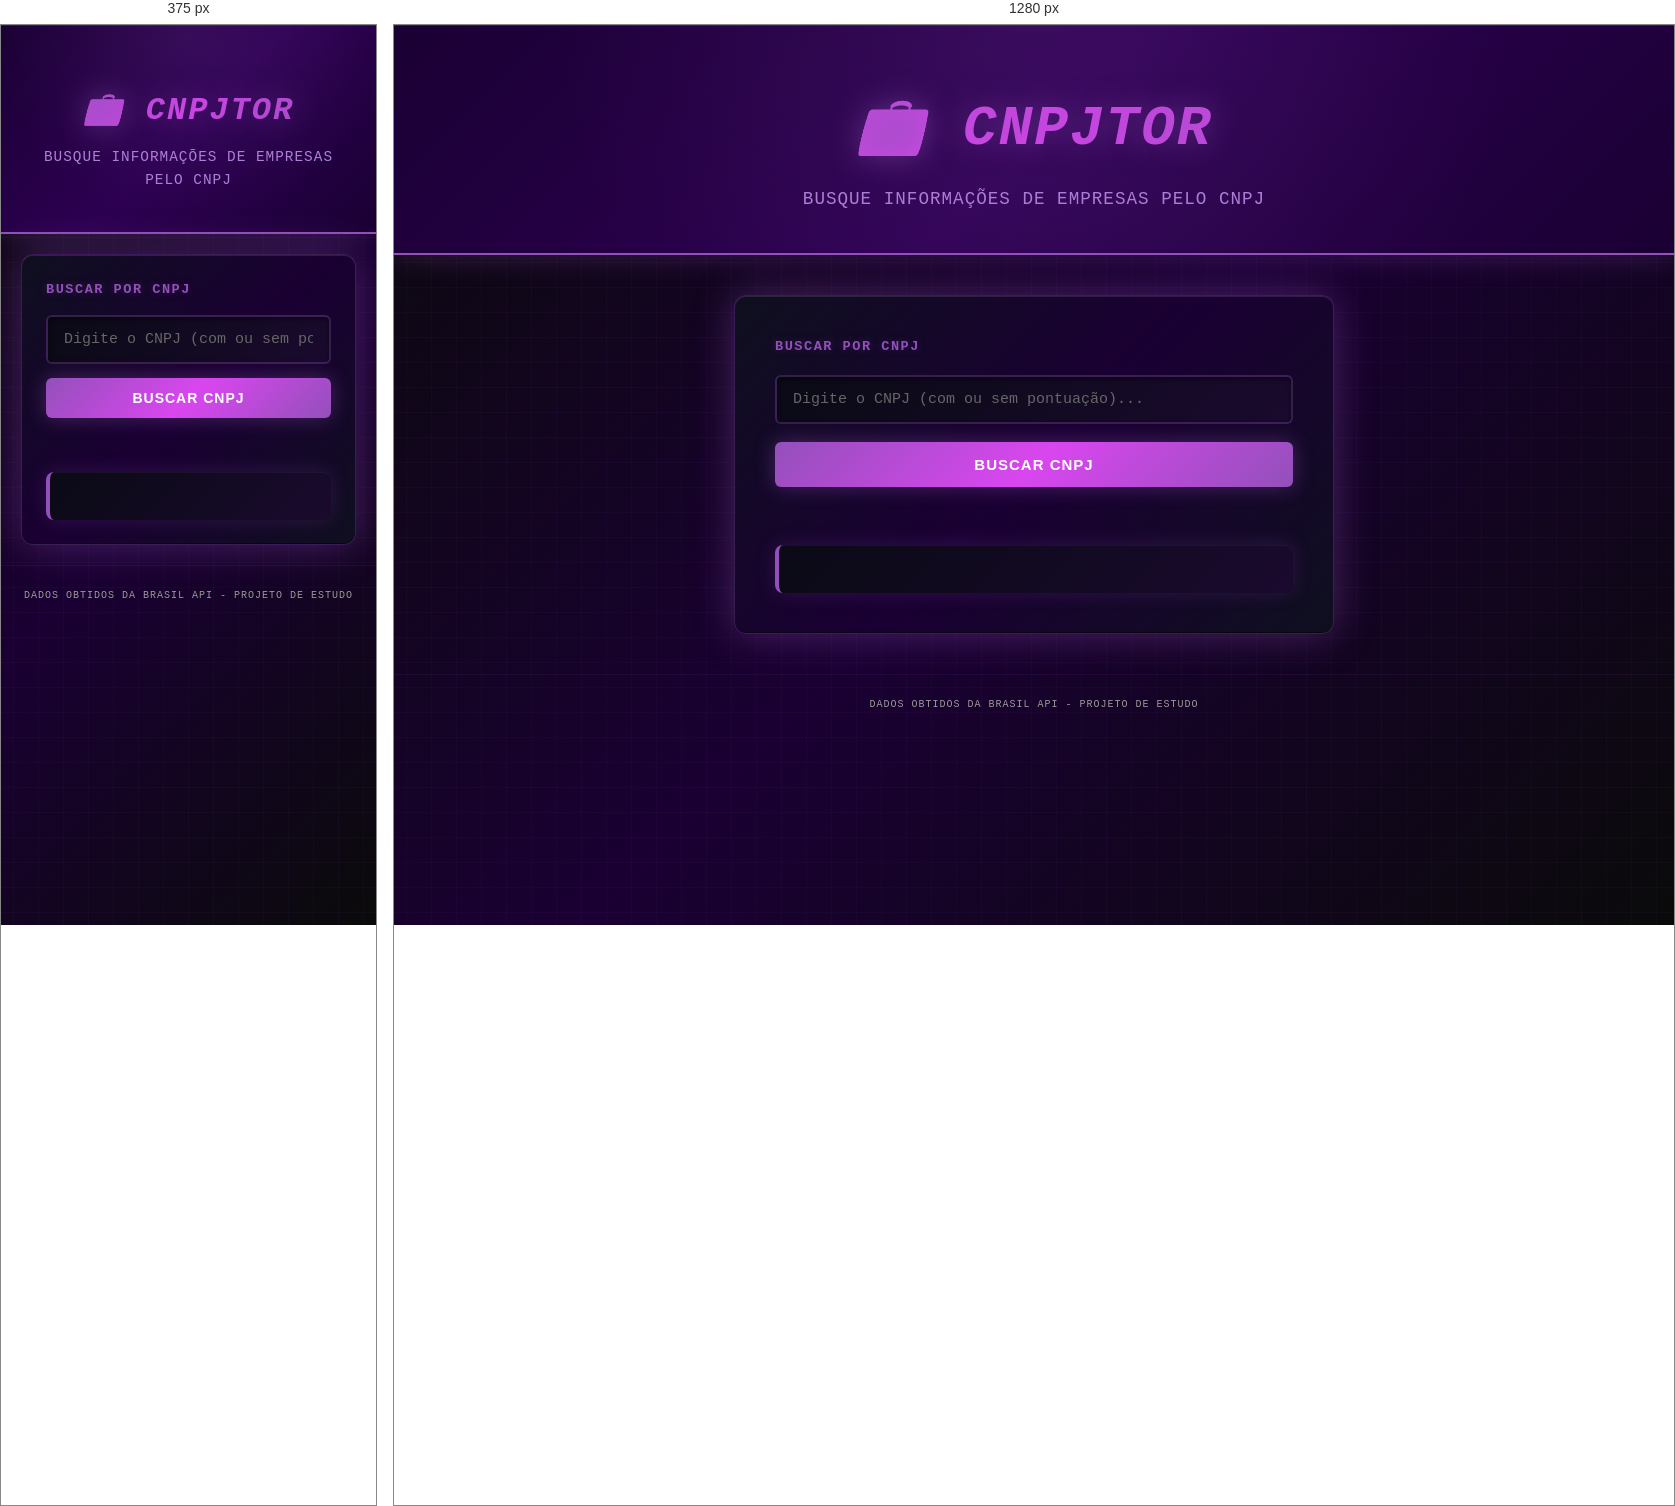
Rendered at 375 px and 1280 px, left to right.

<!-- file: index.html -->
<!DOCTYPE html>
<html lang="pt-BR">
<head>
  <meta charset="UTF-8">
  
  <!-- SEO básico -->
  <meta name="description" content="Busque informações de empresas pelo CNPJ de forma rápida e gratuita.">
  <meta name="viewport" content="width=device-width, initial-scale=1.0">

  <title>CNPJtor - Busca de CNPJ</title>

  <link rel="stylesheet" href="style.css">
</head>
<body>

  <header class="header">
    <h1>💼 CNPJtor</h1>
    <p class="subtitle">Busque informações de empresas pelo CNPJ</p>
  </header>

  <main class="container">

    <section class="controls" aria-label="Controles de busca">
      
      <!-- Campo de busca -->
      <label for="inputCNPJ" class="label">Buscar por CNPJ</label>
      <input 
        type="text" 
        id="inputCNPJ" 
        class="input"
        placeholder="Digite o CNPJ (com ou sem pontuação)..."
        aria-label="Campo para buscar empresas pelo CNPJ"
        maxlength="18"
      >

      <!-- Botão -->
      <button id="btnBuscar" class="button">
        Buscar CNPJ
      </button>

      <!-- Status -->
      <p id="status" class="status" role="status" aria-live="polite"></p>

    </section>

    <section class="resultados" aria-label="Informações da empresa">
      <div id="resultado" class="resultado"></div>
    </section>

  </main>

  <footer class="footer">
    <small>Dados obtidos da Brasil API - Projeto de estudo</small>
  </footer>

  <script src="script.js"></script>
</body>
</html>

/* @media block from style.css */
@media (max-width: 600px) {
  .header h1 {
    font-size: 2rem;
  }

  .subtitle {
    font-size: 0.9rem;
  }

  .container {
    margin: 20px;
    padding: 24px;
  }

  .controls {
    gap: 14px;
  }

  .button {
    padding: 12px 20px;
    font-size: 14px;
  }
}